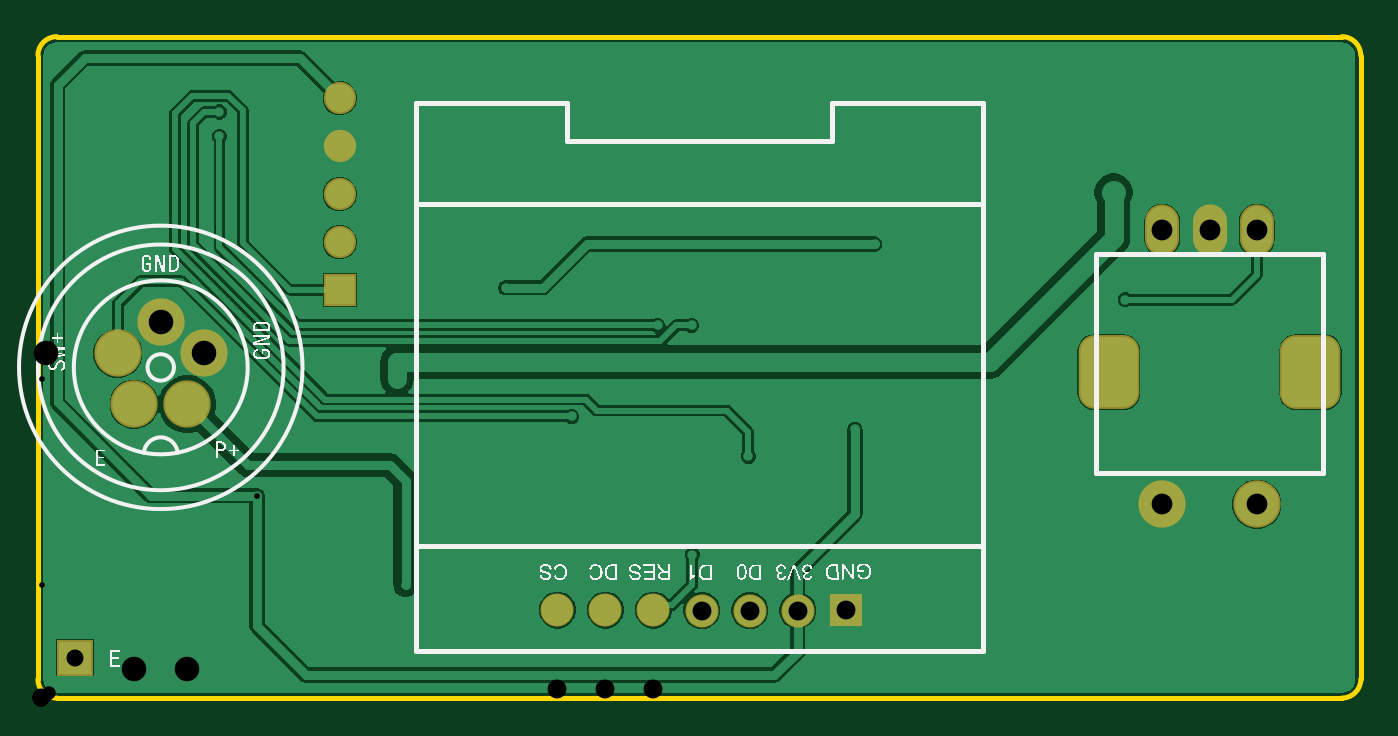
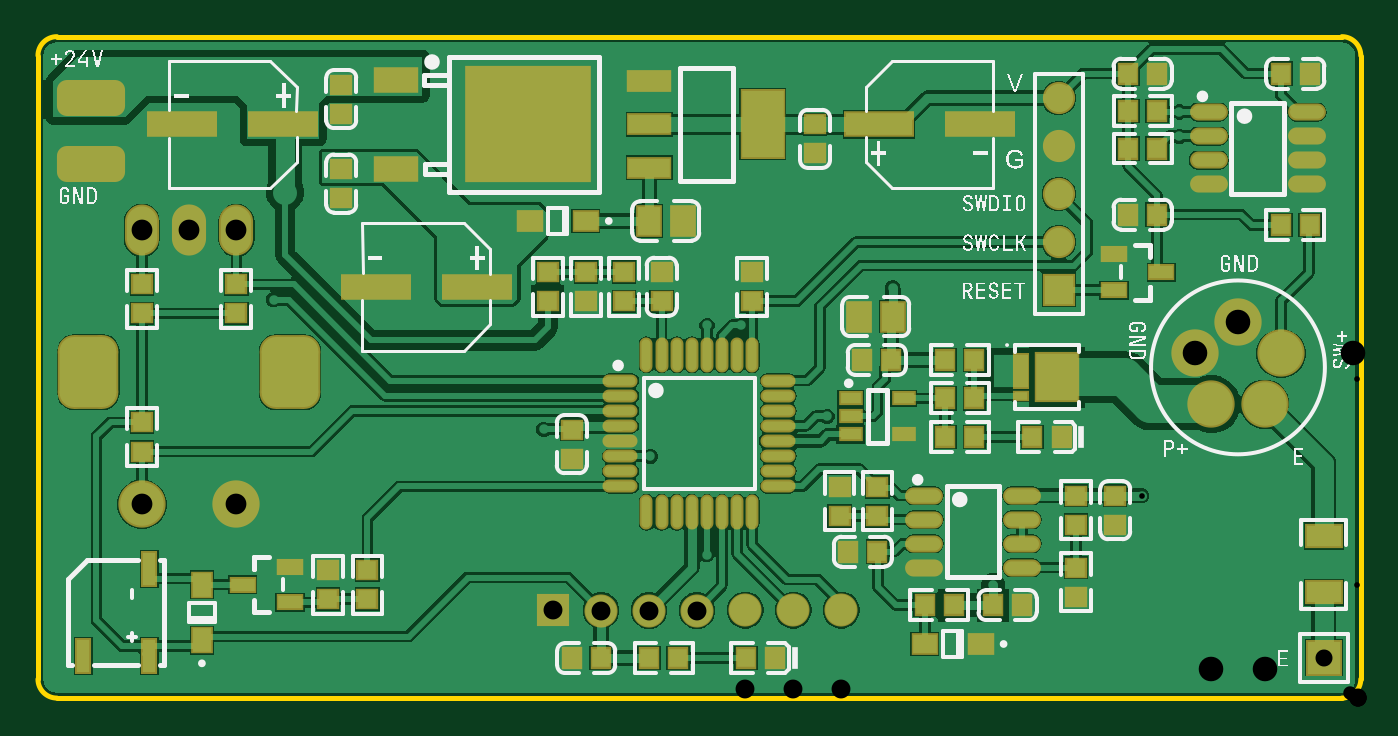
Circuit board: 9 layer files. Board 70.0 x 35.0 mm.
- drill: PCB1-RoundHoles.TXT (666 bytes)
- drill: PCB1-SlotHoles.TXT (181 bytes)
- bottom_copper: PCB1.GBL (47063 bytes)
- bottom_silk: PCB1.GBO (81147 bytes)
- bottom_mask: PCB1.GBS (5655 bytes)
- outline: PCB1.GKO (573 bytes)
- top_copper: PCB1.GTL (20381 bytes)
- top_silk: PCB1.GTO (88415 bytes)
- top_mask: PCB1.GTS (1390 bytes)

=== drill: PCB1-RoundHoles.TXT ===
M48
;Layer_Color=9474304
;FILE_FORMAT=2:5
INCH,LZ
;TYPE=PLATED
T01F00S00C0.01181
T02F00S00C0.02800
T03F00S00C0.03543
T04F00S00C0.03937
T05F00S00C0.04331
T06F00S00C0.05118
%
T01
X01363Y00299
X0148Y00504
X01702Y0056
X01112Y00587
X00766Y0023569
X0045669Y0042169
X00748Y0066493
Y007
X00975Y00855
X01291Y00777
X00378Y0117
Y01221
X01362Y00777
X01743Y00946
X02265Y0083
T02
X02241Y01053
T03
X0007706Y0008443
X00629Y0085
Y0095
Y0105
Y0115
Y0125
T04
X0138295Y0018244
X0148295
X0158295
X0168295Y0018254
X0128244Y001834
X0118244
X0108244
T05
X0234252Y0040354
X0253937
Y0097441
X0244094
X0234252
T06
X0020046Y006123
X0031136
X0034561Y0071791
X0025591Y0078367
X001662Y0071791
M30

=== drill: PCB1-SlotHoles.TXT ===
M48
;Layer_Color=9474304
;FILE_FORMAT=2:5
INCH,LZ
;TYPE=PLATED
T07F00S00C0.07087
%
G90
G05
T07
G00X0223095Y0069276
M15
G01Y006652
M16
G00X0265094Y0069276
M15
G01Y006652
M16
M17
M30

=== bottom_copper: PCB1.GBL (47063 bytes, source omitted) ===
=== bottom_silk: PCB1.GBO (81147 bytes, source omitted) ===
=== bottom_mask: PCB1.GBS ===
G04*
G04 #@! TF.GenerationSoftware,Altium Limited,Altium Designer,23.8.1 (32)*
G04*
G04 Layer_Color=16711935*
%FSLAX25Y25*%
%MOIN*%
G70*
G04*
G04 #@! TF.SameCoordinates,7219C3B3-8FC9-4B81-83B7-D13F04F5FDA5*
G04*
G04*
G04 #@! TF.FilePolarity,Negative*
G04*
G01*
G75*
%ADD12C,0.06706*%
%ADD13R,0.06706X0.06706*%
%ADD14C,0.09855*%
%ADD15C,0.06896*%
%ADD16R,0.06896X0.06896*%
%ADD17O,0.07099X0.10642*%
%ADD18R,0.07493X0.07493*%
G04:AMPARAMS|DCode=19|XSize=126.11mil|YSize=153.67mil|CornerRadius=33.53mil|HoleSize=0mil|Usage=FLASHONLY|Rotation=180.000|XOffset=0mil|YOffset=0mil|HoleType=Round|Shape=RoundedRectangle|*
%AMROUNDEDRECTD19*
21,1,0.12611,0.08661,0,0,180.0*
21,1,0.05906,0.15367,0,0,180.0*
1,1,0.06706,-0.02953,0.04331*
1,1,0.06706,0.02953,0.04331*
1,1,0.06706,0.02953,-0.04331*
1,1,0.06706,-0.02953,-0.04331*
%
%ADD19ROUNDEDRECTD19*%
%ADD57R,0.14580X0.05524*%
%ADD58R,0.07887X0.05249*%
%ADD59O,0.02690X0.07296*%
%ADD60O,0.07296X0.02690*%
%ADD61R,0.05367X0.06587*%
%ADD62R,0.05721X0.04737*%
%ADD63R,0.09461X0.04737*%
%ADD64R,0.09461X0.14580*%
%ADD65R,0.26390X0.24422*%
%ADD66R,0.09461X0.05524*%
%ADD67R,0.04461X0.04658*%
%ADD68R,0.04658X0.04461*%
%ADD69R,0.05131X0.03162*%
%ADD70R,0.09461X0.10446*%
%ADD71R,0.03556X0.07493*%
%ADD72R,0.03556X0.02375*%
%ADD73R,0.05721X0.03556*%
%ADD74R,0.04737X0.05721*%
%ADD75R,0.03556X0.07493*%
%ADD76O,0.07887X0.03556*%
G04:AMPARAMS|DCode=77|XSize=74.93mil|YSize=141.86mil|CornerRadius=20.73mil|HoleSize=0mil|Usage=FLASHONLY|Rotation=270.000|XOffset=0mil|YOffset=0mil|HoleType=Round|Shape=RoundedRectangle|*
%AMROUNDEDRECTD77*
21,1,0.07493,0.10039,0,0,270.0*
21,1,0.03347,0.14186,0,0,270.0*
1,1,0.04146,-0.05020,-0.01673*
1,1,0.04146,-0.05020,0.01673*
1,1,0.04146,0.05020,0.01673*
1,1,0.04146,0.05020,-0.01673*
%
%ADD77ROUNDEDRECTD77*%
D12*
X62900Y125000D02*
D03*
Y115000D02*
D03*
Y105000D02*
D03*
Y95000D02*
D03*
D13*
Y85000D02*
D03*
D14*
X31136Y61230D02*
D03*
X34561Y71791D02*
D03*
X25591Y78367D02*
D03*
X16620Y71791D02*
D03*
X20046Y61230D02*
D03*
X253937Y40354D02*
D03*
X234252D02*
D03*
D15*
X128244Y18340D02*
D03*
X118244D02*
D03*
X138295Y18244D02*
D03*
X108244Y18340D02*
D03*
X148295Y18244D02*
D03*
X158295D02*
D03*
D16*
X168295Y18254D02*
D03*
D17*
X253937Y97441D02*
D03*
X234252D02*
D03*
X244094D02*
D03*
D18*
X7706Y8443D02*
D03*
D19*
X223095Y67898D02*
D03*
X265094D02*
D03*
D57*
X224491Y119529D02*
D03*
X245515D02*
D03*
X184211Y85702D02*
D03*
X205234D02*
D03*
X100346Y119529D02*
D03*
X79322D02*
D03*
D58*
X7706Y33766D02*
D03*
Y22034D02*
D03*
D59*
X148819Y71555D02*
D03*
X145669D02*
D03*
X142520D02*
D03*
X139370D02*
D03*
X136221D02*
D03*
X133071D02*
D03*
X129921D02*
D03*
X126772D02*
D03*
Y38681D02*
D03*
X129921D02*
D03*
X133071D02*
D03*
X136221D02*
D03*
X139370D02*
D03*
X142520D02*
D03*
X145669D02*
D03*
X148819D02*
D03*
D60*
X121358Y66142D02*
D03*
Y62992D02*
D03*
Y59842D02*
D03*
Y56693D02*
D03*
Y53543D02*
D03*
Y50394D02*
D03*
Y47244D02*
D03*
Y44094D02*
D03*
X154232D02*
D03*
Y47244D02*
D03*
Y50394D02*
D03*
Y53543D02*
D03*
Y56693D02*
D03*
Y59842D02*
D03*
Y62992D02*
D03*
Y66142D02*
D03*
D61*
X141287Y99400D02*
D03*
X148295D02*
D03*
X104549Y79490D02*
D03*
X97541D02*
D03*
D62*
X161474Y99400D02*
D03*
X173088D02*
D03*
X90832Y11269D02*
D03*
X79217D02*
D03*
D63*
X148210Y128584D02*
D03*
Y119529D02*
D03*
Y110474D02*
D03*
D64*
X124588Y119529D02*
D03*
D65*
X173423Y119529D02*
D03*
D66*
X200982Y128826D02*
D03*
X200966Y110233D02*
D03*
D67*
X62353Y54329D02*
D03*
X68416D02*
D03*
X10595Y98500D02*
D03*
X16658D02*
D03*
X106764Y30510D02*
D03*
X100701D02*
D03*
X103880Y70454D02*
D03*
X97817D02*
D03*
X86588Y62430D02*
D03*
X80525D02*
D03*
X86588Y70478D02*
D03*
X80525D02*
D03*
X48507Y100730D02*
D03*
X42443D02*
D03*
X42443Y130100D02*
D03*
X48507D02*
D03*
X80525Y54382D02*
D03*
X86588D02*
D03*
X16658Y130103D02*
D03*
X42443Y122296D02*
D03*
Y114492D02*
D03*
X158335Y8337D02*
D03*
X148295D02*
D03*
X90832Y19368D02*
D03*
X128093Y8337D02*
D03*
X142232D02*
D03*
X76631Y19368D02*
D03*
X84768D02*
D03*
X70569D02*
D03*
X10595Y130103D02*
D03*
X164398Y8337D02*
D03*
X122030D02*
D03*
X48507Y122296D02*
D03*
Y114492D02*
D03*
D68*
X108600Y44000D02*
D03*
Y37937D02*
D03*
X100700Y44000D02*
D03*
Y37937D02*
D03*
X126772Y82670D02*
D03*
Y88733D02*
D03*
X212400Y104168D02*
D03*
Y110231D02*
D03*
X51148Y42169D02*
D03*
X164397Y55932D02*
D03*
X59300Y42169D02*
D03*
X253937Y80136D02*
D03*
Y57432D02*
D03*
X234252Y80136D02*
D03*
X113700Y119532D02*
D03*
X212400Y127826D02*
D03*
X169377Y82670D02*
D03*
X145669Y82670D02*
D03*
X153572Y82670D02*
D03*
X206943Y26686D02*
D03*
X253937Y86199D02*
D03*
X234252D02*
D03*
X253937Y51368D02*
D03*
X169377Y88733D02*
D03*
X153572Y88733D02*
D03*
X161474D02*
D03*
X206943Y20623D02*
D03*
X215163Y20624D02*
D03*
X59300Y36105D02*
D03*
Y27169D02*
D03*
X212400Y121763D02*
D03*
X113700Y113469D02*
D03*
X145669Y88733D02*
D03*
X51148Y36105D02*
D03*
X164397Y49869D02*
D03*
X161474Y82670D02*
D03*
X59300Y21105D02*
D03*
X215163Y26686D02*
D03*
D69*
X95268Y62430D02*
D03*
Y54950D02*
D03*
X106292D02*
D03*
Y58690D02*
D03*
Y62430D02*
D03*
D70*
X63263Y66857D02*
D03*
D71*
X70743Y68136D02*
D03*
D72*
Y63018D02*
D03*
D73*
X51400Y92480D02*
D03*
Y85000D02*
D03*
X41557Y88740D02*
D03*
X232937Y23655D02*
D03*
X223095Y19915D02*
D03*
Y27395D02*
D03*
D74*
X241436Y12041D02*
D03*
Y23655D02*
D03*
D75*
X252422Y8793D02*
D03*
Y26903D02*
D03*
X266201Y8793D02*
D03*
D76*
X70564Y42169D02*
D03*
X11237Y122034D02*
D03*
X91036Y32168D02*
D03*
Y37168D02*
D03*
X70564Y27169D02*
D03*
Y32168D02*
D03*
Y37168D02*
D03*
X91036Y27169D02*
D03*
X31710Y107034D02*
D03*
X11237D02*
D03*
Y112034D02*
D03*
Y117034D02*
D03*
X31710Y122034D02*
D03*
Y117034D02*
D03*
X91036Y42169D02*
D03*
X31710Y112034D02*
D03*
D77*
X264494Y125111D02*
D03*
Y111176D02*
D03*
M02*

=== outline: PCB1.GKO ===
G04*
G04 #@! TF.GenerationSoftware,Altium Limited,Altium Designer,23.8.1 (32)*
G04*
G04 Layer_Color=16711935*
%FSLAX25Y25*%
%MOIN*%
G70*
G04*
G04 #@! TF.SameCoordinates,7219C3B3-8FC9-4B81-83B7-D13F04F5FDA5*
G04*
G04*
G04 #@! TF.FilePolarity,Positive*
G04*
G01*
G75*
%ADD11C,0.01000*%
D11*
X275590Y133858D02*
G03*
X271654Y137795I-3937J0D01*
G01*
Y0D02*
G03*
X275590Y3937I0J3937D01*
G01*
X3937Y137795D02*
G03*
X0Y133858I0J-3937D01*
G01*
Y3937D02*
G03*
X3937Y0I3937J0D01*
G01*
X271654D01*
X3937Y137795D02*
X271654D01*
X275590Y3937D02*
Y133858D01*
X0Y3937D02*
Y133858D01*
M02*

=== top_copper: PCB1.GTL (20381 bytes, source omitted) ===
=== top_silk: PCB1.GTO (88415 bytes, source omitted) ===
=== top_mask: PCB1.GTS ===
G04*
G04 #@! TF.GenerationSoftware,Altium Limited,Altium Designer,23.8.1 (32)*
G04*
G04 Layer_Color=8388736*
%FSLAX25Y25*%
%MOIN*%
G70*
G04*
G04 #@! TF.SameCoordinates,7219C3B3-8FC9-4B81-83B7-D13F04F5FDA5*
G04*
G04*
G04 #@! TF.FilePolarity,Negative*
G04*
G01*
G75*
%ADD12C,0.06706*%
%ADD13R,0.06706X0.06706*%
%ADD14C,0.09855*%
%ADD15C,0.06896*%
%ADD16R,0.06896X0.06896*%
%ADD17O,0.07099X0.10642*%
%ADD18R,0.07493X0.07493*%
G04:AMPARAMS|DCode=19|XSize=126.11mil|YSize=153.67mil|CornerRadius=33.53mil|HoleSize=0mil|Usage=FLASHONLY|Rotation=180.000|XOffset=0mil|YOffset=0mil|HoleType=Round|Shape=RoundedRectangle|*
%AMROUNDEDRECTD19*
21,1,0.12611,0.08661,0,0,180.0*
21,1,0.05906,0.15367,0,0,180.0*
1,1,0.06706,-0.02953,0.04331*
1,1,0.06706,0.02953,0.04331*
1,1,0.06706,0.02953,-0.04331*
1,1,0.06706,-0.02953,-0.04331*
%
%ADD19ROUNDEDRECTD19*%
D12*
X62900Y125000D02*
D03*
Y115000D02*
D03*
Y105000D02*
D03*
Y95000D02*
D03*
D13*
Y85000D02*
D03*
D14*
X31136Y61230D02*
D03*
X34561Y71791D02*
D03*
X25591Y78367D02*
D03*
X16620Y71791D02*
D03*
X20046Y61230D02*
D03*
X253937Y40354D02*
D03*
X234252D02*
D03*
D15*
X128244Y18340D02*
D03*
X118244D02*
D03*
X138295Y18244D02*
D03*
X108244Y18340D02*
D03*
X148295Y18244D02*
D03*
X158295D02*
D03*
D16*
X168295Y18254D02*
D03*
D17*
X253937Y97441D02*
D03*
X234252D02*
D03*
X244094D02*
D03*
D18*
X7706Y8443D02*
D03*
D19*
X223095Y67898D02*
D03*
X265094D02*
D03*
M02*

